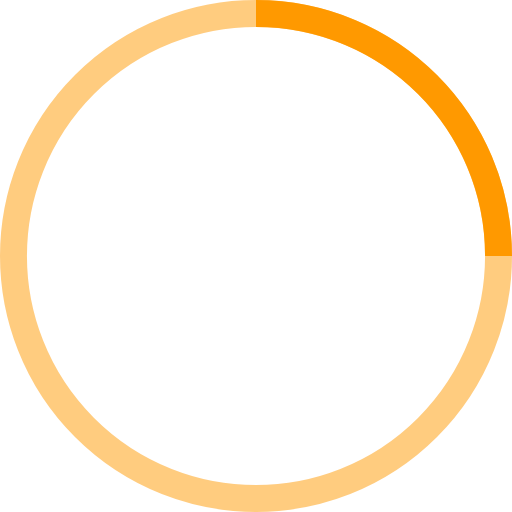
t = 0.00 s
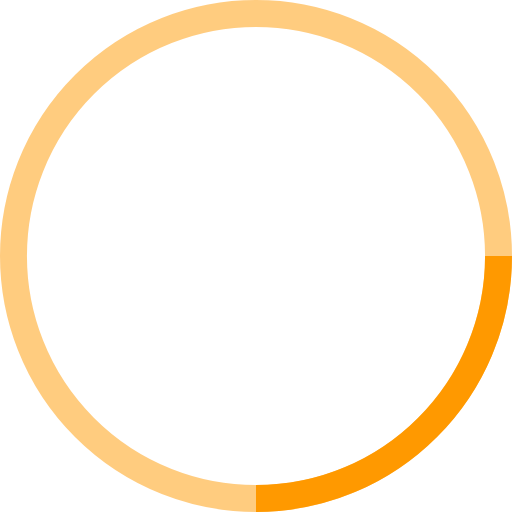
t = 0.25 s
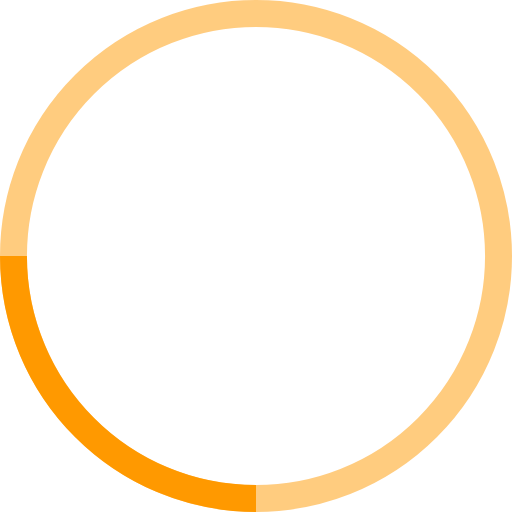
t = 0.50 s
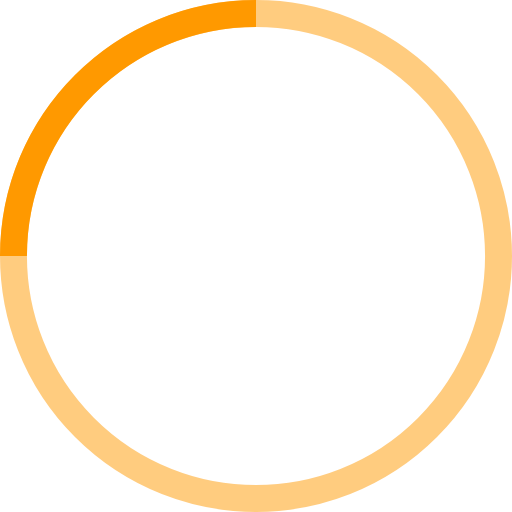
t = 0.75 s

The animated SVG that drew these frames (rendered in a browser with its animation timeline set to each time). Animation: 1 SMIL element (animateTransform=1); one cycle of 1.00 s, repeats indefinitely.


<svg width="100%" height="100%" viewBox="0 0 38 38" xmlns="http://www.w3.org/2000/svg" stroke="#FF9900">
    <g fill="none" fill-rule="evenodd">
        <g transform="translate(1 1)" stroke-width="2">
            <circle stroke-opacity=".5" cx="18" cy="18" r="18"/>
            <path d="M36 18c0-9.94-8.06-18-18-18">
                <animateTransform
                    attributeName="transform"
                    type="rotate"
                    from="0 18 18"
                    to="360 18 18"
                    dur="1s"
                    repeatCount="indefinite"/>
            </path>
        </g>
    </g>
</svg>
